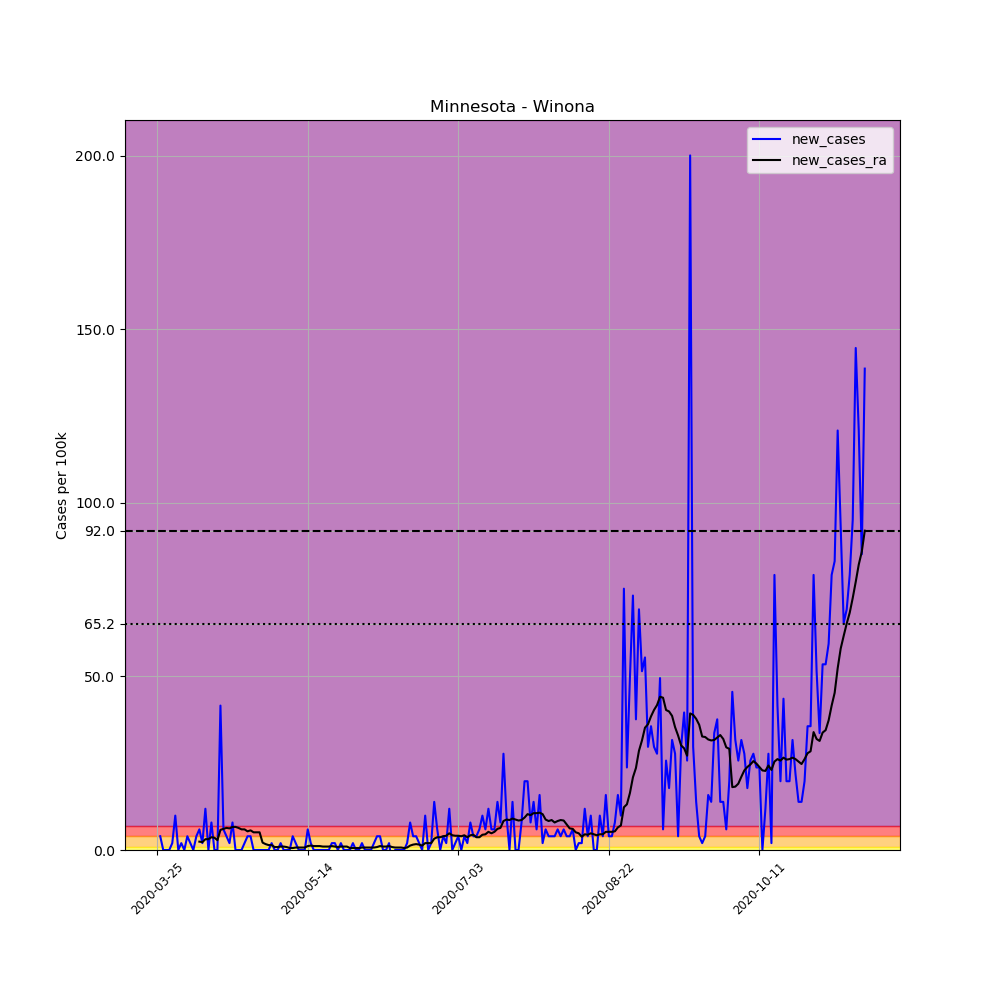

The file beside this chart, header and first rows:
, date, county, state, fips, cases, deaths, COUNTY, STNAME, CTYNAME, POPESTIMATE2019, per_100k, new_cases, new_cases_ra
338683, 2020-03-25, Winona, Minnesota, 27169, 2, 0, 169, Minnesota, Winona, 50484, 3.962, , 
338684, 2020-03-26, Winona, Minnesota, 27169, 4, 0, 169, Minnesota, Winona, 50484, 7.923, 3.962, 
338685, 2020-03-27, Winona, Minnesota, 27169, 4, 0, 169, Minnesota, Winona, 50484, 7.923, 0.0, 
338686, 2020-03-28, Winona, Minnesota, 27169, 4, 0, 169, Minnesota, Winona, 50484, 7.923, 0.0, 
338687, 2020-03-29, Winona, Minnesota, 27169, 4, 0, 169, Minnesota, Winona, 50484, 7.923, 0.0, 
338688, 2020-03-30, Winona, Minnesota, 27169, 5, 0, 169, Minnesota, Winona, 50484, 9.904, 1.981, 
338689, 2020-03-31, Winona, Minnesota, 27169, 10, 0, 169, Minnesota, Winona, 50484, 19.81, 9.904, 
338690, 2020-04-01, Winona, Minnesota, 27169, 10, 0, 169, Minnesota, Winona, 50484, 19.81, 0.0, 
338691, 2020-04-02, Winona, Minnesota, 27169, 11, 0, 169, Minnesota, Winona, 50484, 21.79, 1.981, 
338692, 2020-04-03, Winona, Minnesota, 27169, 11, 1, 169, Minnesota, Winona, 50484, 21.79, 0.0, 
338693, 2020-04-04, Winona, Minnesota, 27169, 13, 1, 169, Minnesota, Winona, 50484, 25.75, 3.962, 
338694, 2020-04-05, Winona, Minnesota, 27169, 14, 1, 169, Minnesota, Winona, 50484, 27.73, 1.981, 
338695, 2020-04-06, Winona, Minnesota, 27169, 14, 2, 169, Minnesota, Winona, 50484, 27.73, 0.0, 
338696, 2020-04-07, Winona, Minnesota, 27169, 16, 3, 169, Minnesota, Winona, 50484, 31.69, 3.962, 
338697, 2020-04-08, Winona, Minnesota, 27169, 19, 4, 169, Minnesota, Winona, 50484, 37.64, 5.942, 2.405
338698, 2020-04-09, Winona, Minnesota, 27169, 20, 5, 169, Minnesota, Winona, 50484, 39.62, 1.981, 2.264
338699, 2020-04-10, Winona, Minnesota, 27169, 26, 5, 169, Minnesota, Winona, 50484, 51.5, 11.88, 3.113
338700, 2020-04-11, Winona, Minnesota, 27169, 26, 6, 169, Minnesota, Winona, 50484, 51.5, 0.0, 3.113
338701, 2020-04-12, Winona, Minnesota, 27169, 30, 6, 169, Minnesota, Winona, 50484, 59.42, 7.923, 3.679
338702, 2020-04-13, Winona, Minnesota, 27169, 30, 6, 169, Minnesota, Winona, 50484, 59.42, 0.0, 3.537
338703, 2020-04-14, Winona, Minnesota, 27169, 30, 6, 169, Minnesota, Winona, 50484, 59.42, 0.0, 2.83
338704, 2020-04-15, Winona, Minnesota, 27169, 51, 6, 169, Minnesota, Winona, 50484, 101, 41.6, 5.801
338705, 2020-04-16, Winona, Minnesota, 27169, 54, 6, 169, Minnesota, Winona, 50484, 107, 5.942, 6.084
338706, 2020-04-17, Winona, Minnesota, 27169, 56, 8, 169, Minnesota, Winona, 50484, 110.9, 3.962, 6.367
338707, 2020-04-18, Winona, Minnesota, 27169, 57, 8, 169, Minnesota, Winona, 50484, 112.9, 1.981, 6.225
338708, 2020-04-19, Winona, Minnesota, 27169, 61, 10, 169, Minnesota, Winona, 50484, 120.8, 7.923, 6.65
338709, 2020-04-20, Winona, Minnesota, 27169, 61, 10, 169, Minnesota, Winona, 50484, 120.8, 0.0, 6.65
338710, 2020-04-21, Winona, Minnesota, 27169, 61, 10, 169, Minnesota, Winona, 50484, 120.8, 0.0, 6.367
338711, 2020-04-22, Winona, Minnesota, 27169, 61, 10, 169, Minnesota, Winona, 50484, 120.8, 0.0, 5.942
338712, 2020-04-23, Winona, Minnesota, 27169, 62, 13, 169, Minnesota, Winona, 50484, 122.8, 1.981, 5.942
338713, 2020-04-24, Winona, Minnesota, 27169, 64, 13, 169, Minnesota, Winona, 50484, 126.8, 3.962, 5.377
338714, 2020-04-25, Winona, Minnesota, 27169, 66, 13, 169, Minnesota, Winona, 50484, 130.7, 3.962, 5.66
338715, 2020-04-26, Winona, Minnesota, 27169, 66, 13, 169, Minnesota, Winona, 50484, 130.7, 0.0, 5.094
338716, 2020-04-27, Winona, Minnesota, 27169, 66, 14, 169, Minnesota, Winona, 50484, 130.7, 0.0, 5.094
338717, 2020-04-28, Winona, Minnesota, 27169, 66, 14, 169, Minnesota, Winona, 50484, 130.7, 0.0, 5.094
338718, 2020-04-29, Winona, Minnesota, 27169, 66, 14, 169, Minnesota, Winona, 50484, 130.7, 0.0, 2.122
338719, 2020-04-30, Winona, Minnesota, 27169, 66, 15, 169, Minnesota, Winona, 50484, 130.7, 0.0, 1.698
338720, 2020-05-01, Winona, Minnesota, 27169, 66, 15, 169, Minnesota, Winona, 50484, 130.7, 0.0, 1.415
338721, 2020-05-02, Winona, Minnesota, 27169, 67, 15, 169, Minnesota, Winona, 50484, 132.7, 1.981, 1.415
338722, 2020-05-03, Winona, Minnesota, 27169, 67, 15, 169, Minnesota, Winona, 50484, 132.7, 0.0, 0.8489
338723, 2020-05-04, Winona, Minnesota, 27169, 67, 15, 169, Minnesota, Winona, 50484, 132.7, 0.0, 0.8489
338724, 2020-05-05, Winona, Minnesota, 27169, 68, 15, 169, Minnesota, Winona, 50484, 134.7, 1.981, 0.9904
338725, 2020-05-06, Winona, Minnesota, 27169, 68, 15, 169, Minnesota, Winona, 50484, 134.7, 0.0, 0.9904
338726, 2020-05-07, Winona, Minnesota, 27169, 68, 15, 169, Minnesota, Winona, 50484, 134.7, 0.0, 0.8489
338727, 2020-05-08, Winona, Minnesota, 27169, 68, 15, 169, Minnesota, Winona, 50484, 134.7, 0.0, 0.566
338728, 2020-05-09, Winona, Minnesota, 27169, 70, 15, 169, Minnesota, Winona, 50484, 138.7, 3.962, 0.566
338729, 2020-05-10, Winona, Minnesota, 27169, 71, 15, 169, Minnesota, Winona, 50484, 140.6, 1.981, 0.7074
338730, 2020-05-11, Winona, Minnesota, 27169, 71, 15, 169, Minnesota, Winona, 50484, 140.6, 0.0, 0.7074
338731, 2020-05-12, Winona, Minnesota, 27169, 71, 15, 169, Minnesota, Winona, 50484, 140.6, 0.0, 0.7074
338732, 2020-05-13, Winona, Minnesota, 27169, 71, 15, 169, Minnesota, Winona, 50484, 140.6, 0.0, 0.7074
338733, 2020-05-14, Winona, Minnesota, 27169, 74, 15, 169, Minnesota, Winona, 50484, 146.6, 5.942, 1.132
338734, 2020-05-15, Winona, Minnesota, 27169, 75, 15, 169, Minnesota, Winona, 50484, 148.6, 1.981, 1.273
338735, 2020-05-16, Winona, Minnesota, 27169, 75, 15, 169, Minnesota, Winona, 50484, 148.6, 0.0, 1.132
338736, 2020-05-17, Winona, Minnesota, 27169, 75, 15, 169, Minnesota, Winona, 50484, 148.6, 0.0, 1.132
338737, 2020-05-18, Winona, Minnesota, 27169, 75, 15, 169, Minnesota, Winona, 50484, 148.6, 0.0, 1.132
338738, 2020-05-19, Winona, Minnesota, 27169, 75, 15, 169, Minnesota, Winona, 50484, 148.6, 0.0, 0.9904
338739, 2020-05-20, Winona, Minnesota, 27169, 75, 15, 169, Minnesota, Winona, 50484, 148.6, 0.0, 0.9904
338740, 2020-05-21, Winona, Minnesota, 27169, 75, 15, 169, Minnesota, Winona, 50484, 148.6, 0.0, 0.9904
338741, 2020-05-22, Winona, Minnesota, 27169, 76, 15, 169, Minnesota, Winona, 50484, 150.5, 1.981, 1.132
338742, 2020-05-23, Winona, Minnesota, 27169, 77, 15, 169, Minnesota, Winona, 50484, 152.5, 1.981, 0.9904
... 176 more rows
